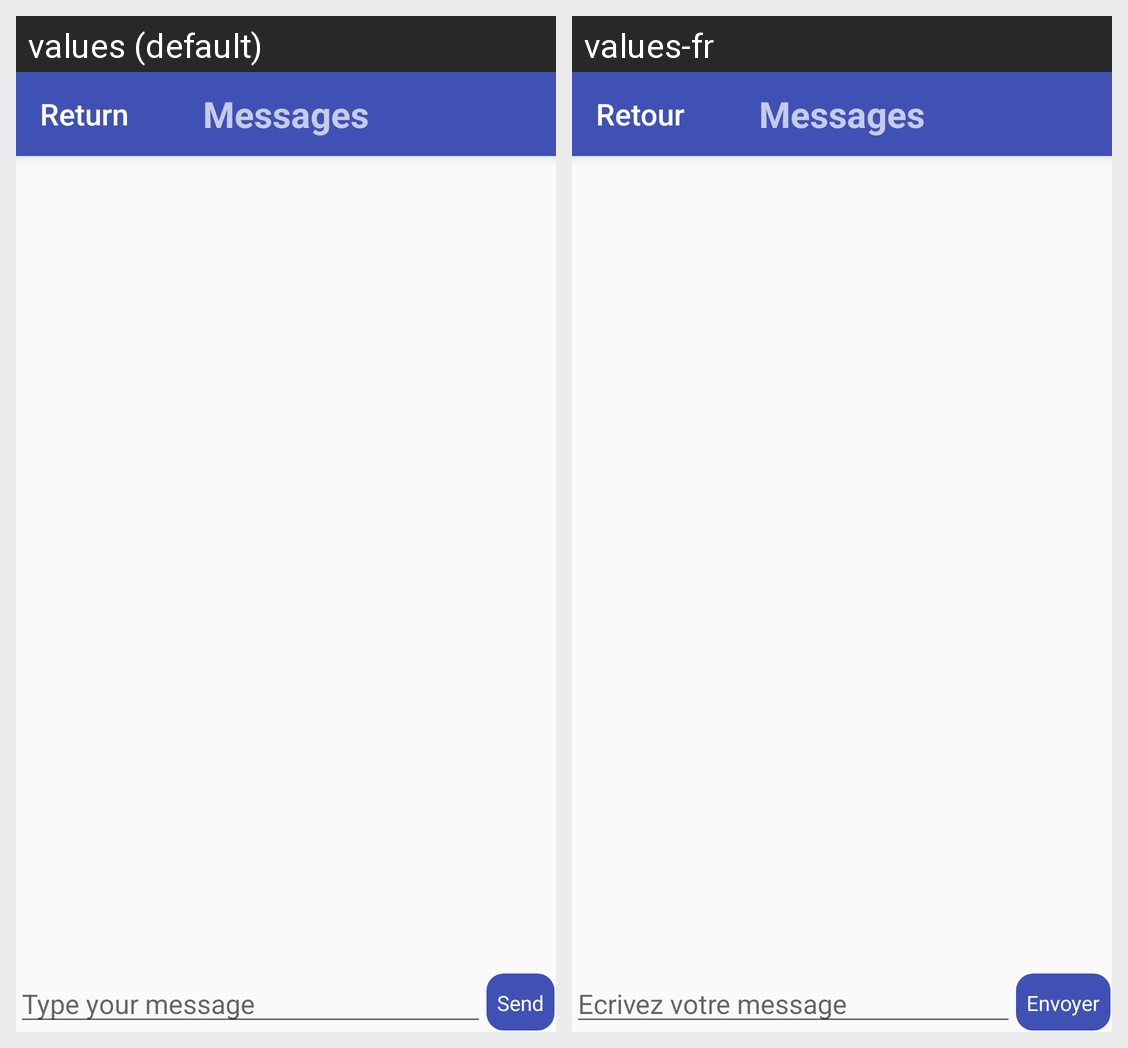

The Android screen above is rendered under two locales of the same app. Produce the string resources it draws, with the default and per-locale values.
Android screen res/layout/activity_message_panel.xml rendered under 2 locales, left to right: values (default), values-fr. Device: Nexus 5 (rendered at 1080×1920; each locale shown at half size, 540×960, under a caption strip naming it); theme AppTheme.Blue.NoActionBar.
Strings drawn on this screen, with the default value and each locale's value (text and hints the layout hard-codes, and strings that could not be matched under every locale, appear in the picture but are not listed):

message_panel_return
  values: Return
  values-fr: Retour

message_panel_description
  values: Messages
  values-fr: Messages

message_panel_input_hint
  values: Type your message
  values-fr: Ecrivez votre message

message_panel_input_send_msg
  values: Send
  values-fr: Envoyer
